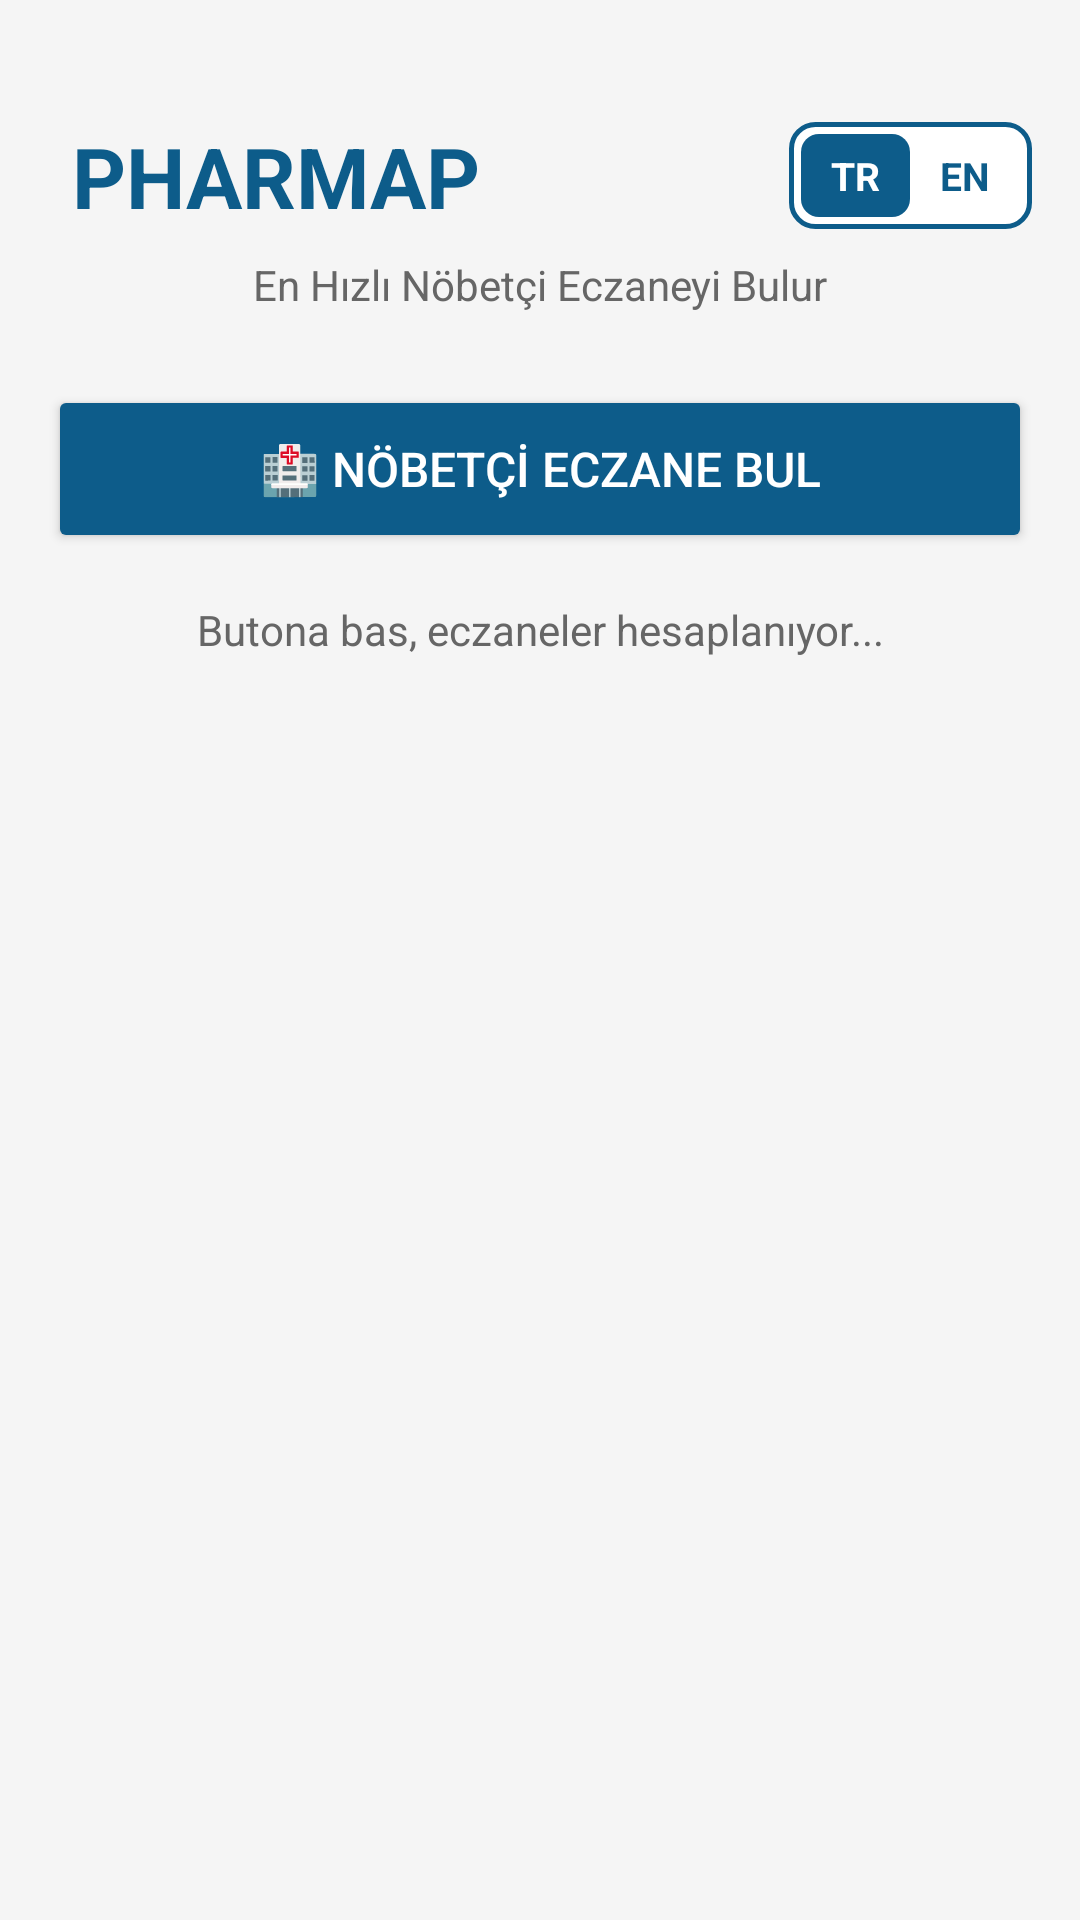

Reconstruct the res/layout file that produces this screen, plus the resources it refers to.
<!-- AndroidManifest.xml: application theme Theme.AppCompat.Light.NoActionBar -->
<!-- res/layout/activity_main.xml -->
<?xml version="1.0" encoding="utf-8"?>
<LinearLayout xmlns:android="http://schemas.android.com/apk/res/android"
    android:layout_width="match_parent"
    android:layout_height="match_parent"
    android:orientation="vertical"
    android:padding="16dp"
    android:background="#F5F5F5">

    <LinearLayout
        android:layout_width="match_parent"
        android:layout_height="wrap_content"
        android:orientation="horizontal"
        android:paddingTop="24dp"
        android:paddingBottom="8dp"
        android:gravity="center_vertical">

        <TextView
            android:layout_width="0dp"
            android:layout_height="wrap_content"
            android:layout_weight="1"
            android:text="PHARMAP"
            android:textSize="28sp"
            android:textStyle="bold"
            android:textColor="#0D5C8A"
            android:paddingStart="8dp"/>


        <LinearLayout
            android:layout_width="wrap_content"
            android:layout_height="wrap_content"
            android:orientation="horizontal"
            android:background="@drawable/lang_box_bg"
            android:padding="4dp">

            <TextView
                android:id="@+id/btnLangTR"
                android:layout_width="wrap_content"
                android:layout_height="wrap_content"
                android:text="TR"
                android:textSize="13sp"
                android:textStyle="bold"
                android:textColor="#FFFFFF"
                android:background="@drawable/lang_selected_bg"
                android:paddingStart="10dp"
                android:paddingEnd="10dp"
                android:paddingTop="5dp"
                android:paddingBottom="5dp"
                android:clickable="true"
                android:focusable="true"/>

            <TextView
                android:id="@+id/btnLangEN"
                android:layout_width="wrap_content"
                android:layout_height="wrap_content"
                android:text="EN"
                android:textSize="13sp"
                android:textStyle="bold"
                android:textColor="#0D5C8A"
                android:paddingStart="10dp"
                android:paddingEnd="10dp"
                android:paddingTop="5dp"
                android:paddingBottom="5dp"
                android:clickable="true"
                android:focusable="true"/>

        </LinearLayout>

    </LinearLayout>

    <TextView
        android:id="@+id/tvSubtitle"
        android:layout_width="match_parent"
        android:layout_height="wrap_content"
        android:text="@string/app_subtitle"
        android:textSize="14sp"
        android:textColor="#666666"
        android:gravity="center"
        android:paddingBottom="24dp"/>

    <Button
        android:id="@+id/btnFind"
        android:layout_width="match_parent"
        android:layout_height="56dp"
        android:backgroundTint="#0D5C8A"
        android:text="@string/btn_find"
        android:textColor="#FFFFFF"
        android:textSize="16sp"/>

    <TextView
        android:id="@+id/tvStatus"
        android:layout_width="match_parent"
        android:layout_height="wrap_content"
        android:text="@string/status_default"
        android:textSize="14sp"
        android:textColor="#666666"
        android:gravity="center"
        android:paddingTop="16dp"
        android:paddingBottom="16dp"/>

    <ScrollView
        android:id="@+id/scrollView"
        android:layout_width="match_parent"
        android:layout_height="0dp"
        android:layout_weight="1">

        <LinearLayout
            android:layout_width="match_parent"
            android:layout_height="wrap_content"
            android:orientation="vertical">

            <LinearLayout
                android:id="@+id/llResults"
                android:layout_width="match_parent"
                android:layout_height="wrap_content"
                android:orientation="vertical"/>

            <LinearLayout
                android:id="@+id/llInfo"
                android:layout_width="match_parent"
                android:layout_height="wrap_content"
                android:orientation="vertical"
                android:background="#FFFFFF"
                android:padding="16dp"
                android:layout_marginTop="12dp"
                android:visibility="gone">

                <TextView
                    android:id="@+id/tvInfoTitle"
                    android:layout_width="match_parent"
                    android:layout_height="wrap_content"
                    android:textSize="16sp"
                    android:textStyle="bold"
                    android:textColor="#0D5C8A"
                    android:paddingBottom="6dp"/>

                <TextView
                    android:id="@+id/tvInfoDetails"
                    android:layout_width="match_parent"
                    android:layout_height="wrap_content"
                    android:textSize="14sp"
                    android:textColor="#333333"
                    android:lineSpacingExtra="4dp"/>

            </LinearLayout>
        </LinearLayout>
    </ScrollView>

</LinearLayout>
<!-- resources referenced by this layout -->
<resources>
  <!-- drawable lang_box_bg (drawable) -->
  <?xml version="1.0" encoding="utf-8"?>
  <shape xmlns:android="http://schemas.android.com/apk/res/android"
      android:shape="rectangle">
      <stroke android:width="1.5dp" android:color="#0D5C8A"/>
      <corners android:radius="8dp"/>
      <solid android:color="#FFFFFF"/>
  </shape>
  <!-- drawable lang_selected_bg (drawable) -->
  <?xml version="1.0" encoding="utf-8"?>
  <shape xmlns:android="http://schemas.android.com/apk/res/android"
      android:shape="rectangle">
      <solid android:color="#0D5C8A"/>
      <corners android:radius="6dp"/>
  </shape>
  <string name="app_subtitle">En Hızlı Nöbetçi Eczaneyi Bulur</string>
  <string name="btn_find">🏥 NÖBETÇİ ECZANE BUL</string>
  <string name="status_default">Butona bas, eczaneler hesaplanıyor...</string>
</resources>
